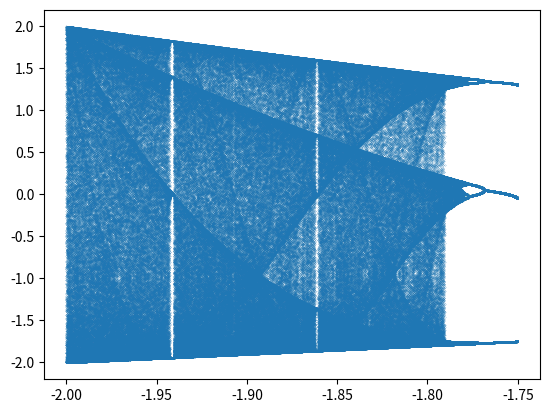

Recreate this plot in Python.
# Chapter 2 excercises and sandbox

import numpy as np
import matplotlib.pyplot as plt



def logistic( x, R ):                   # to keep the amount of operators low, and language high
    return R*x*( 1-x ) 

def xTrajLogistic( x, R, N ):                   # generates a full trajectory of x_n as array
    xTraj = []
    for i in range( N ):
        xTraj.append( logistic( x, R ) )
        x = logistic( x, R )
    return xTraj

# ---- Question 1 ----
# Write a function that plots a bifurcationdiagram for the logistic map.
# It must take as arguments:
# x0, rMin, rMax, rSteps, nTotalIterates, nDiscardIterates

def bifDiagram( initX, minR, maxR, nStepsR, nIterations, nKeep ):
    stepSizeR = ( maxR-minR )/nStepsR
    xCoords = []
    nCoords = []

    for i in range ( nStepsR-1 ):
        R = minR+( i*stepSizeR )        
        xCoords.extend( xTrajLogistic(initX, R, nIterations)[-nKeep:] ) # we extend, not append, the xCoordinates with the last nKeep elements of the full trajectory

        for i in range ( nKeep ): # and give each of the new x-values kept its appropriate, same R-value
            nCoords.append( R )
    return nCoords, xCoords
'''
x,y = bifDiagram( .2, 3.5699, 3.57, 1000, 300000, 2048 )
plt.scatter( x, y, s=0.01)
plt.show()
'''
# ---- Questions in 2.4 ----

# for a), b), c) and d), just zoom in on the plot from question above

# e)


b1 = 3
b2 = 3.4494897
b3 = 3.5440903

def deltaN(b1,b2,b3):
    return ( b2-b1 )/( b3-b2 )
'''
print ( deltaN( b1, b2, b3 ) )


b3 = 3.544090
b4 = 3.564406
b5 = 3.568759
print ( deltaN( b2, b3, b4 ) )
print ( deltaN( b3, b4, b5 ) )

b6 = 3.569691
b7 = 3.569891
print ( deltaN( b4, b5, b6 ) )
print ( deltaN( b5, b6, b7 ) )

b8 = 3.569934
b9 = 3.5699431
print ( deltaN( b6, b7, b8 ) )
print ( deltaN( b7, b8, b9 ) )

b10 = 3.56994514
print ( deltaN( b8, b9, b10 ) )
'''
# ---- Question 2 ----
# I just zero'd in to smaller ranges of R, now to [3.5699, 3.57].
# More important than steps is iterations, and adjusting kept trajectory points to the
# power of amount of bifurcations (b8 = 2^nBifurcations = 2^8 = 256, b10 = 1024)

# ---- Question 3 ----
def rMinXsq( x, R ):
    return ( R - (x*x) )

def xTrajRMinXsq( x, R, N ):                   # generates a full trajectory of x_n as array
    xTraj = []
    for i in range( N ):
        x = rMinXsq( x, R )
        xTraj.append( x )
    return xTraj
def bifDiagramRMinXsq( initX, minR, maxR, nStepsR, nIterations, nKeep ):
    stepSizeR = ( maxR-minR )/nStepsR
    xCoords = []
    nCoords = []

    for i in range ( nStepsR-1 ):
        R = minR+( i*stepSizeR )        
        xCoords.extend( xTrajRMinXsq(initX, R, nIterations)[-nKeep:] ) # we extend, not append, the xCoordinates with the last nKeep elements of the full trajectory

        for i in range ( nKeep ): # and give each of the new x-values kept its appropriate, same R-value
            nCoords.append( R )
    return nCoords, xCoords

# x,y = bifDiagramRMinXsq( .2, 1.4008, 1.4014, 200, 300000, 256 )
# plt.scatter( x, y, s=0.01)
# plt.show()

b = [ 0.75, 1.25, 1.368, 1.394, 1.3996, 1.4008, 1.4010, 1.401085, 1.401139]
for i in range( len(b)-2 ):
    print ( deltaN( b[i], b[i+1], b[i+2] )/4.6692016 )
# Starts off closing in, then transient lengt starts taking over and didn't feel like
# doing the same precision-work as above. So yes, and yes.

# ---- Question 4 ----
# z <> z² + c is close to above, but c=r and z²=-x². That minus sign may change things...

def julia(z, c):
    return ( z*z + c)

def xMapTraj( map, x, R, N):                   # generates a full trajectory of x_n as array
    xTraj = []
    for i in range( N ):
        x = map( x, R )
        xTraj.append( x )
    return xTraj

def bifDiagramMap( map, initX, minR, maxR, nStepsR, nIterations, nKeep ):
    stepSizeR = ( maxR-minR )/nStepsR
    xCoords = []
    nCoords = []

    for i in range ( nStepsR-1 ):
        R = minR+( i*stepSizeR )        
        xCoords.extend( xMapTraj( map, initX, R, nIterations)[-nKeep:] ) # we extend, not append, the xCoordinates with the last nKeep elements of the full trajectory

        for i in range ( nKeep ): # and give each of the new x-values kept its appropriate, same R-value
            nCoords.append( R )
    return nCoords, xCoords

x, y = bifDiagramMap( julia, .3, -2, -1.75, 2000, 10000, 256)
plt.scatter( x, y, s=.02)
plt.show()

